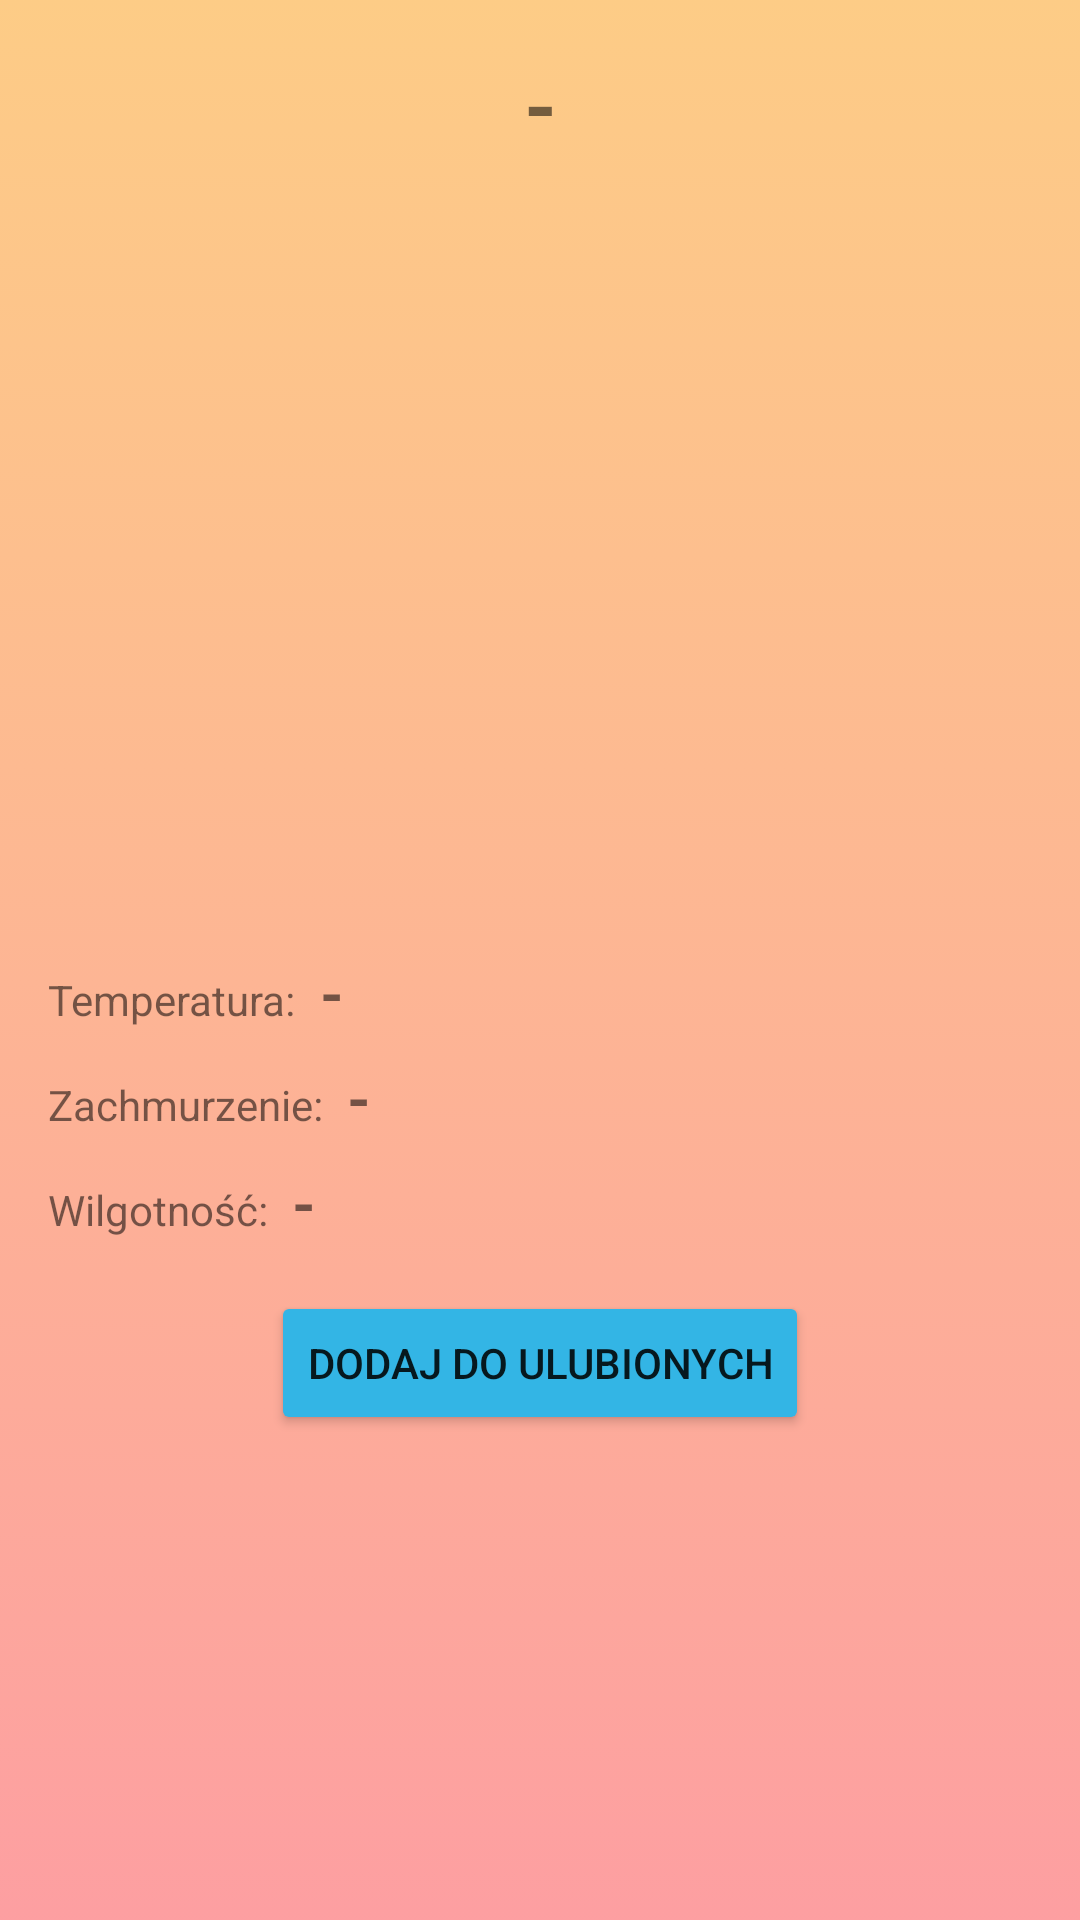

Write the Android layout XML for this screen, with the resource values it uses.
<!-- AndroidManifest.xml: application theme Theme.AplikacjaPogodowa -->
<!-- res/layout/activity_szczegoly.xml -->
<LinearLayout xmlns:android="http://schemas.android.com/apk/res/android"
    android:layout_width="match_parent"
    android:layout_height="match_parent"
    android:orientation="vertical"
    android:padding="16dp"
    android:gravity="top"
    android:background="@drawable/background_gradient"
    android:id="@+id/detailLayout">

    <TextView
        android:id="@+id/cityNameTextView"
        android:layout_width="match_parent"
        android:layout_height="wrap_content"
        android:text="-"
        android:textSize="28sp"
        android:textStyle="bold"
        android:gravity="center"
        android:layout_marginBottom="16dp"/>

    <ImageView
        android:id="@+id/weatherIconImageView"
        android:layout_width="200dp"
        android:layout_height="200dp"
        android:layout_gravity="center"
        android:layout_marginTop="24dp" />

    <LinearLayout
        android:layout_width="match_parent"
        android:layout_height="wrap_content"
        android:orientation="horizontal"
        android:layout_marginTop="16dp">


    </LinearLayout>

    <LinearLayout
        android:layout_width="match_parent"
        android:layout_height="wrap_content"
        android:orientation="horizontal"
        android:layout_marginTop="8dp">

        <TextView
            android:layout_width="wrap_content"
            android:layout_height="wrap_content"
            android:text="Temperatura:"

            android:layout_marginEnd="8dp" />

        <TextView
            android:id="@+id/temperatureTextView"
            android:layout_width="wrap_content"
            android:layout_height="wrap_content"
            android:text="-"
            android:textSize="20sp"
            android:textStyle="bold" />
    </LinearLayout>

    <LinearLayout
        android:layout_width="match_parent"
        android:layout_height="wrap_content"
        android:orientation="horizontal"
        android:layout_marginTop="8dp">

        <TextView
            android:layout_width="wrap_content"
            android:layout_height="wrap_content"
            android:text="Zachmurzenie:"
            android:layout_marginEnd="8dp" />

        <TextView
            android:id="@+id/cloudTextView"
            android:layout_width="wrap_content"
            android:layout_height="wrap_content"
            android:text="-"
            android:textSize="20sp"
            android:textStyle="bold" />
    </LinearLayout>

    <LinearLayout
        android:layout_width="match_parent"
        android:layout_height="wrap_content"
        android:orientation="horizontal"
        android:layout_marginTop="8dp">

        <TextView
            android:layout_width="wrap_content"
            android:layout_height="wrap_content"
            android:text="Wilgotność:"
            android:layout_marginEnd="8dp" />

        <TextView
            android:id="@+id/humidityTextView"
            android:layout_width="wrap_content"
            android:layout_height="wrap_content"
            android:text="-"
            android:textSize="20sp"
            android:textStyle="bold" />
    </LinearLayout>

    <Button
        android:id="@+id/addToFavoritesButton"
        android:layout_width="wrap_content"
        android:layout_height="wrap_content"
        android:layout_marginTop="16dp"
        android:text="Dodaj do ulubionych"
        android:backgroundTint="@android:color/holo_blue_light"
        android:layout_gravity="center"/>

</LinearLayout>
<!-- resources referenced by this layout -->
<resources>
  <!-- drawable background_gradient (drawable) -->
  <animation-list xmlns:android="http://schemas.android.com/apk/res/android"
      android:oneshot="false">
      <item
          android:drawable="@drawable/gradient1"
          android:duration="6000" />
      <item
          android:drawable="@drawable/gradient2"
          android:duration="6000" />
      <item
          android:drawable="@drawable/gradient3"
          android:duration="6000" />
  </animation-list>
  <style name="Theme.AplikacjaPogodowa" parent="android:Theme.Material.Light.NoActionBar" />
  <!-- drawable gradient1 (drawable) -->
  <shape xmlns:android="http://schemas.android.com/apk/res/android">
      <gradient
          android:type="linear"
          android:angle="270"
          android:startColor="#A5FFB347"
          android:endColor="#95FF5E62" />
  </shape>
  <!-- drawable gradient2 (drawable) -->
  <shape xmlns:android="http://schemas.android.com/apk/res/android">
      <gradient xmlns:android="http://schemas.android.com/apk/res/android"
          android:type="linear"
          android:angle="270"
          android:startColor="#FFD9E7"
          android:endColor="#77FF5858" />
  </shape>
  <!-- drawable gradient3 (drawable) -->
  <shape xmlns:android="http://schemas.android.com/apk/res/android">
  <gradient xmlns:android="http://schemas.android.com/apk/res/android"
      android:type="linear"
      android:angle="270"
      android:startColor="#FFB896"
      android:endColor="#FF9193" />
  </shape>
</resources>
